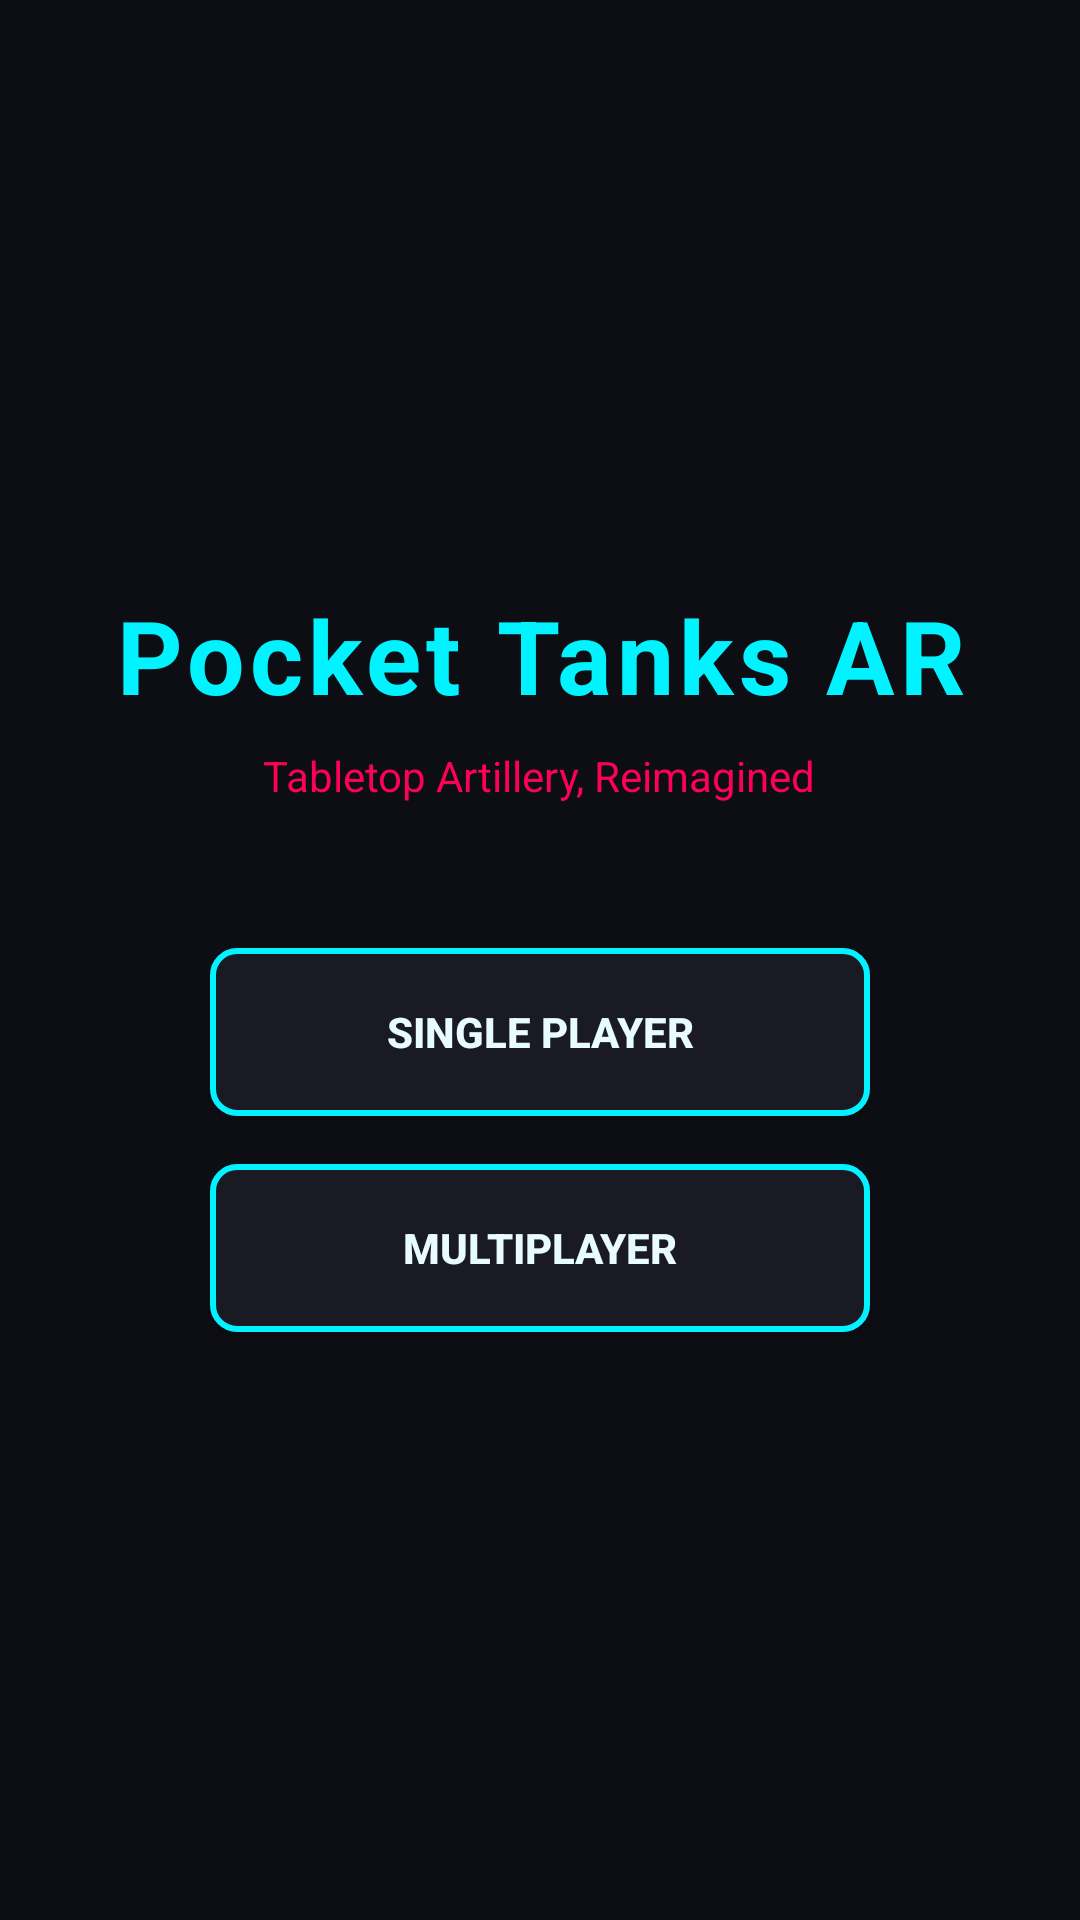

Here is an Android app screen rendered from its layout file. Give the layout XML and the strings, colors and styles it references.
<!-- AndroidManifest.xml: activity theme Theme.PocketTanksAR.Splash -->
<!-- res/layout/activity_splash.xml -->
<?xml version="1.0" encoding="utf-8"?>
<LinearLayout xmlns:android="http://schemas.android.com/apk/res/android"
    android:layout_width="match_parent"
    android:layout_height="match_parent"
    android:background="@color/charcoal_slate_dark"
    android:orientation="vertical"
    android:gravity="center"
    android:padding="32dp">

    <TextView
        android:id="@+id/titleText"
        android:layout_width="wrap_content"
        android:layout_height="wrap_content"
        android:text="@string/app_name"
        android:textColor="@color/neon_cyan"
        android:textSize="34sp"
        android:textStyle="bold"
        android:letterSpacing="0.05"
        android:gravity="center" />

    <TextView
        android:layout_width="wrap_content"
        android:layout_height="wrap_content"
        android:layout_marginTop="8dp"
        android:layout_marginBottom="48dp"
        android:text="@string/tagline"
        android:textColor="@color/neon_magenta"
        android:textSize="14sp" />

    <Button
        android:id="@+id/singlePlayerButton"
        android:layout_width="220dp"
        android:layout_height="56dp"
        android:background="@drawable/btn_outline"
        android:text="@string/single_player"
        android:textColor="@color/hud_text"
        android:textStyle="bold"
        android:elevation="4dp" />

    <Button
        android:id="@+id/multiplayerButton"
        android:layout_width="220dp"
        android:layout_height="56dp"
        android:layout_marginTop="16dp"
        android:background="@drawable/btn_outline"
        android:text="@string/multiplayer"
        android:textColor="@color/hud_text"
        android:textStyle="bold"
        android:elevation="4dp" />

</LinearLayout>
<!-- resources referenced by this layout -->
<resources>
  <color name="charcoal_slate_dark">#0D0D14</color>
  <color name="hud_text">#E8FBFF</color>
  <color name="neon_cyan">#00F3FF</color>
  <color name="neon_magenta">#FF0055</color>
  <!-- drawable btn_outline (drawable) -->
  <?xml version="1.0" encoding="utf-8"?>
  <shape xmlns:android="http://schemas.android.com/apk/res/android" android:shape="rectangle">
      <solid android:color="@color/charcoal_slate" />
      <corners android:radius="8dp" />
      <stroke android:width="2dp" android:color="@color/neon_cyan" />
  </shape>
  <string name="app_name">Pocket Tanks AR</string>
  <string name="multiplayer">MULTIPLAYER</string>
  <string name="single_player">SINGLE PLAYER</string>
  <string name="tagline">Tabletop Artillery, Reimagined</string>
  <style name="Theme.PocketTanksAR.Splash" parent="Theme.PocketTanksAR">
          <item name="windowNoTitle">true</item>
      </style>
  <color name="charcoal_slate">#1A1A24</color>
  <style name="Theme.PocketTanksAR" parent="Theme.AppCompat.NoActionBar">
          <item name="android:windowBackground">@color/charcoal_slate_dark</item>
          <item name="android:statusBarColor">@color/charcoal_slate_dark</item>
          <item name="colorPrimary">@color/neon_cyan</item>
          <item name="colorAccent">@color/neon_magenta</item>
      </style>
</resources>
